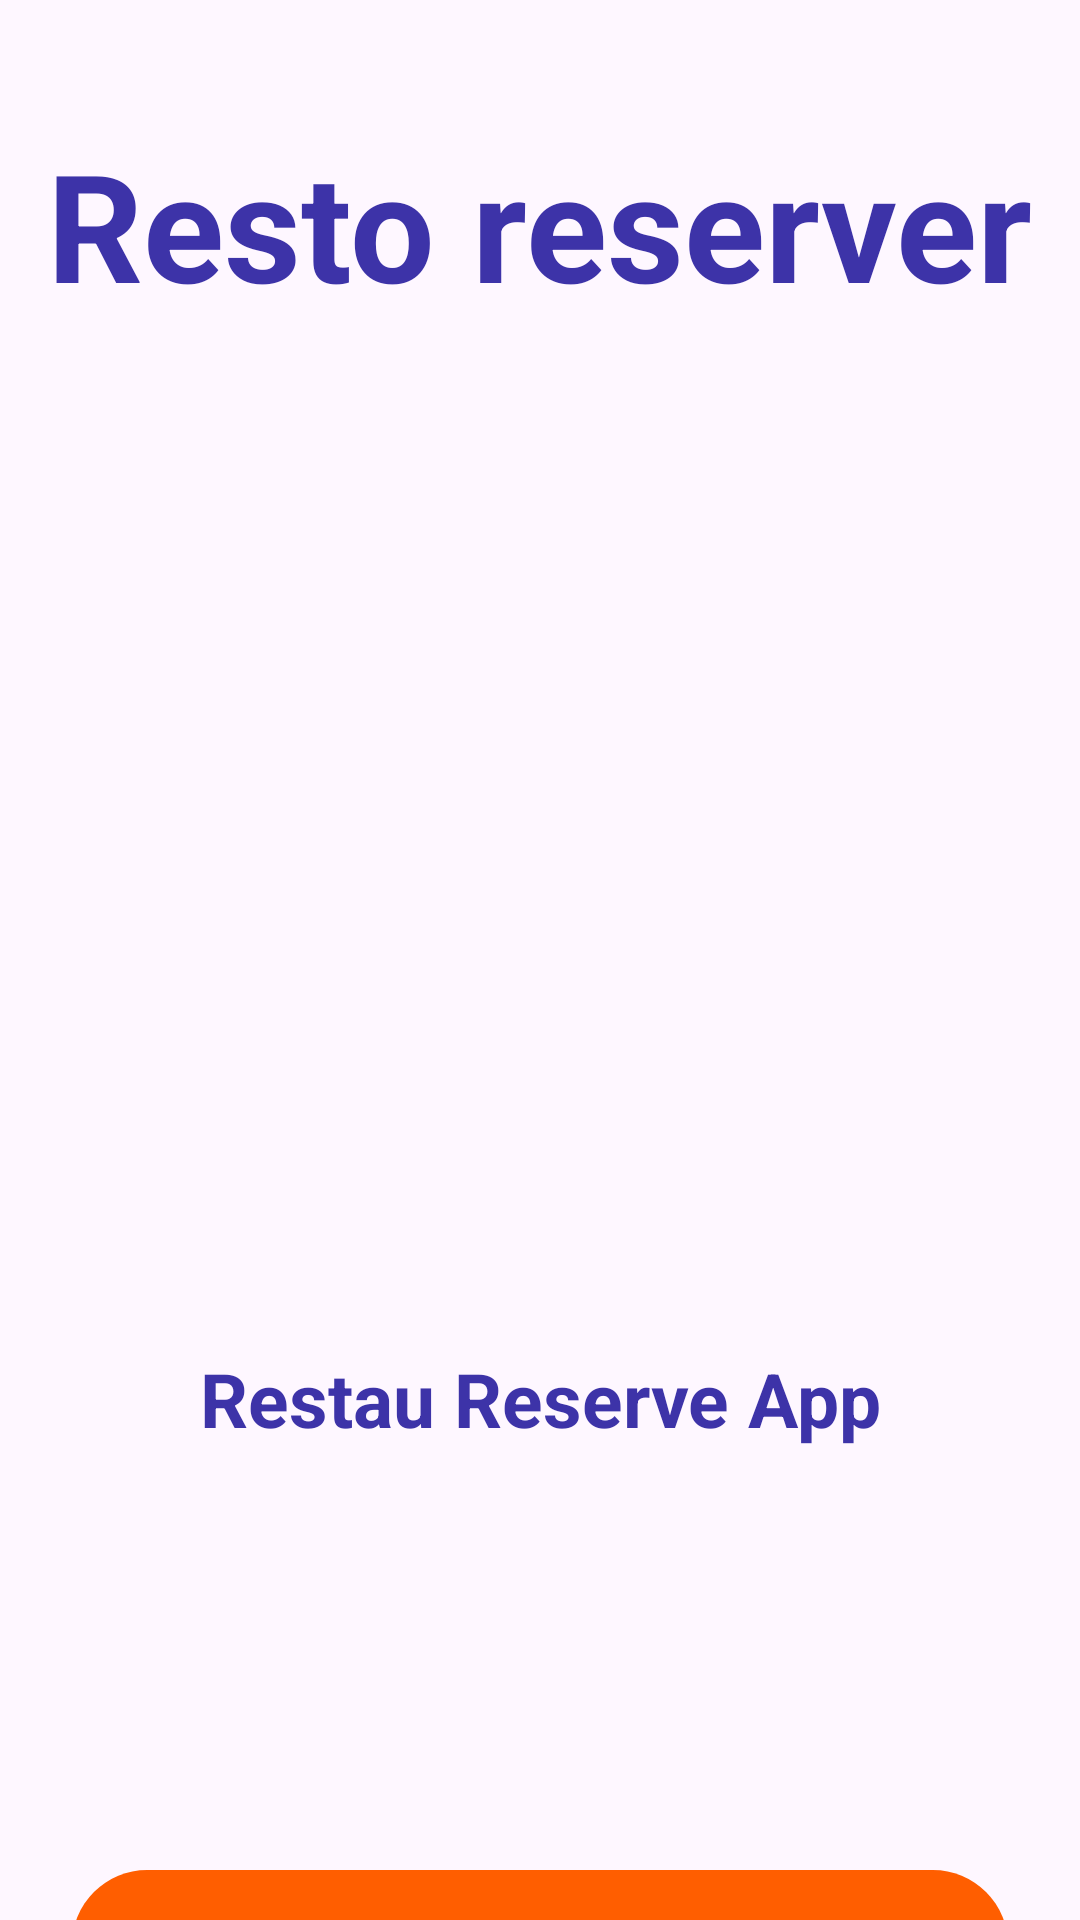

Here is an Android app screen rendered from its layout file. Give the layout XML and the strings, colors and styles it references.
<!-- AndroidManifest.xml: application theme Theme.RESTEAU -->
<!-- res/layout/introactivity.xml -->
<?xml version="1.0" encoding="utf-8"?>
<androidx.constraintlayout.widget.ConstraintLayout xmlns:android="http://schemas.android.com/apk/res/android"
    xmlns:app="http://schemas.android.com/apk/res-auto"
    xmlns:tools="http://schemas.android.com/tools"
    android:layout_width="match_parent"
    android:layout_height="match_parent"
    tools:context=".Activity.IntroActivity">

    <ImageView
        android:id="@+id/imageView2"
        android:layout_width="417dp"
        android:layout_height="636dp"
        android:scaleType="fitXY"
        android:src="@drawable/background_intro"
        app:layout_constraintBottom_toBottomOf="parent"
        app:layout_constraintEnd_toEndOf="parent"
        app:layout_constraintStart_toStartOf="parent"
        app:layout_constraintTop_toTopOf="parent"
        app:layout_constraintVertical_bias="0.0" />

    <ImageView
        android:id="@+id/imageView"
        android:layout_width="268dp"
        android:layout_height="228dp"
        android:src="@drawable/logo"
        app:layout_constraintBottom_toBottomOf="@+id/imageView2"
        app:layout_constraintEnd_toEndOf="parent"
        app:layout_constraintHorizontal_bias="0.43"
        app:layout_constraintStart_toStartOf="parent"
        app:layout_constraintTop_toTopOf="@+id/imageView2"
        app:layout_constraintVertical_bias="0.366" />

    <TextView
        android:id="@+id/textView"
        android:layout_width="wrap_content"
        android:layout_height="wrap_content"
        android:text="Resto reserver"
        android:textColor="#3d33a8"
        android:textSize="50sp"
        android:textStyle="bold"
        app:layout_constraintBottom_toTopOf="@+id/imageView"
        app:layout_constraintEnd_toEndOf="parent"
        app:layout_constraintStart_toStartOf="parent"
        app:layout_constraintTop_toTopOf="@+id/imageView2" />

    <TextView
        android:id="@+id/textView2"
        android:layout_width="wrap_content"
        android:layout_height="wrap_content"
        android:text="Restau Reserve App"
        android:textColor="#3d33a8"

        android:textSize="25sp"
        android:textStyle="bold"
        app:layout_constraintBottom_toBottomOf="@+id/imageView2"
        app:layout_constraintEnd_toEndOf="parent"
        app:layout_constraintStart_toStartOf="parent"
        app:layout_constraintTop_toBottomOf="@+id/imageView"
        app:layout_constraintVertical_bias="0.32" />

    <androidx.constraintlayout.widget.ConstraintLayout
        android:id="@+id/startbtn"
        android:layout_width="0dp"
        android:layout_height="50dp"
        android:layout_marginStart="24dp"
        android:layout_marginEnd="24dp"
        android:background="@drawable/orange_button"
        app:layout_constraintBottom_toBottomOf="parent"
        app:layout_constraintEnd_toEndOf="parent"
        app:layout_constraintHorizontal_bias="0.0"
        app:layout_constraintStart_toStartOf="parent"
        app:layout_constraintTop_toBottomOf="@+id/imageView2"
        app:layout_constraintVertical_bias="0.282">

        <TextView
            android:id="@+id/textView4"
            android:layout_width="wrap_content"
            android:layout_height="wrap_content"
            android:text="Get Start"
            android:textColor="#ffffff"
            android:textSize="25dp"

            app:layout_constraintBottom_toBottomOf="parent"
            app:layout_constraintEnd_toEndOf="parent"
            app:layout_constraintStart_toStartOf="parent"
            app:layout_constraintTop_toTopOf="parent" />
    </androidx.constraintlayout.widget.ConstraintLayout>

</androidx.constraintlayout.widget.ConstraintLayout>
<!-- resources referenced by this layout -->
<resources>
  <!-- drawable orange_button (drawable) -->
  <?xml version="1.0" encoding="utf-8"?>
  <selector xmlns:android="http://schemas.android.com/apk/res/android">
  <item>
      <shape
          android:shape="rectangle" >
          <solid android:color="#ff5e00" />
          <corners android:radius="50dp" />
      </shape>
  </item>
  </selector>
  <style name="Theme.RESTEAU" parent="Base.Theme.RESTEAU" />
  <style name="Base.Theme.RESTEAU" parent="Theme.Material3.DayNight.NoActionBar">
        <item name="colorPrimary">#ff5e00</item>
          <item name="colorPrimaryVariant">#ff5e00</item>
          <item name="colorOnPrimary">#ff5e00</item>
  
      </style>
</resources>
